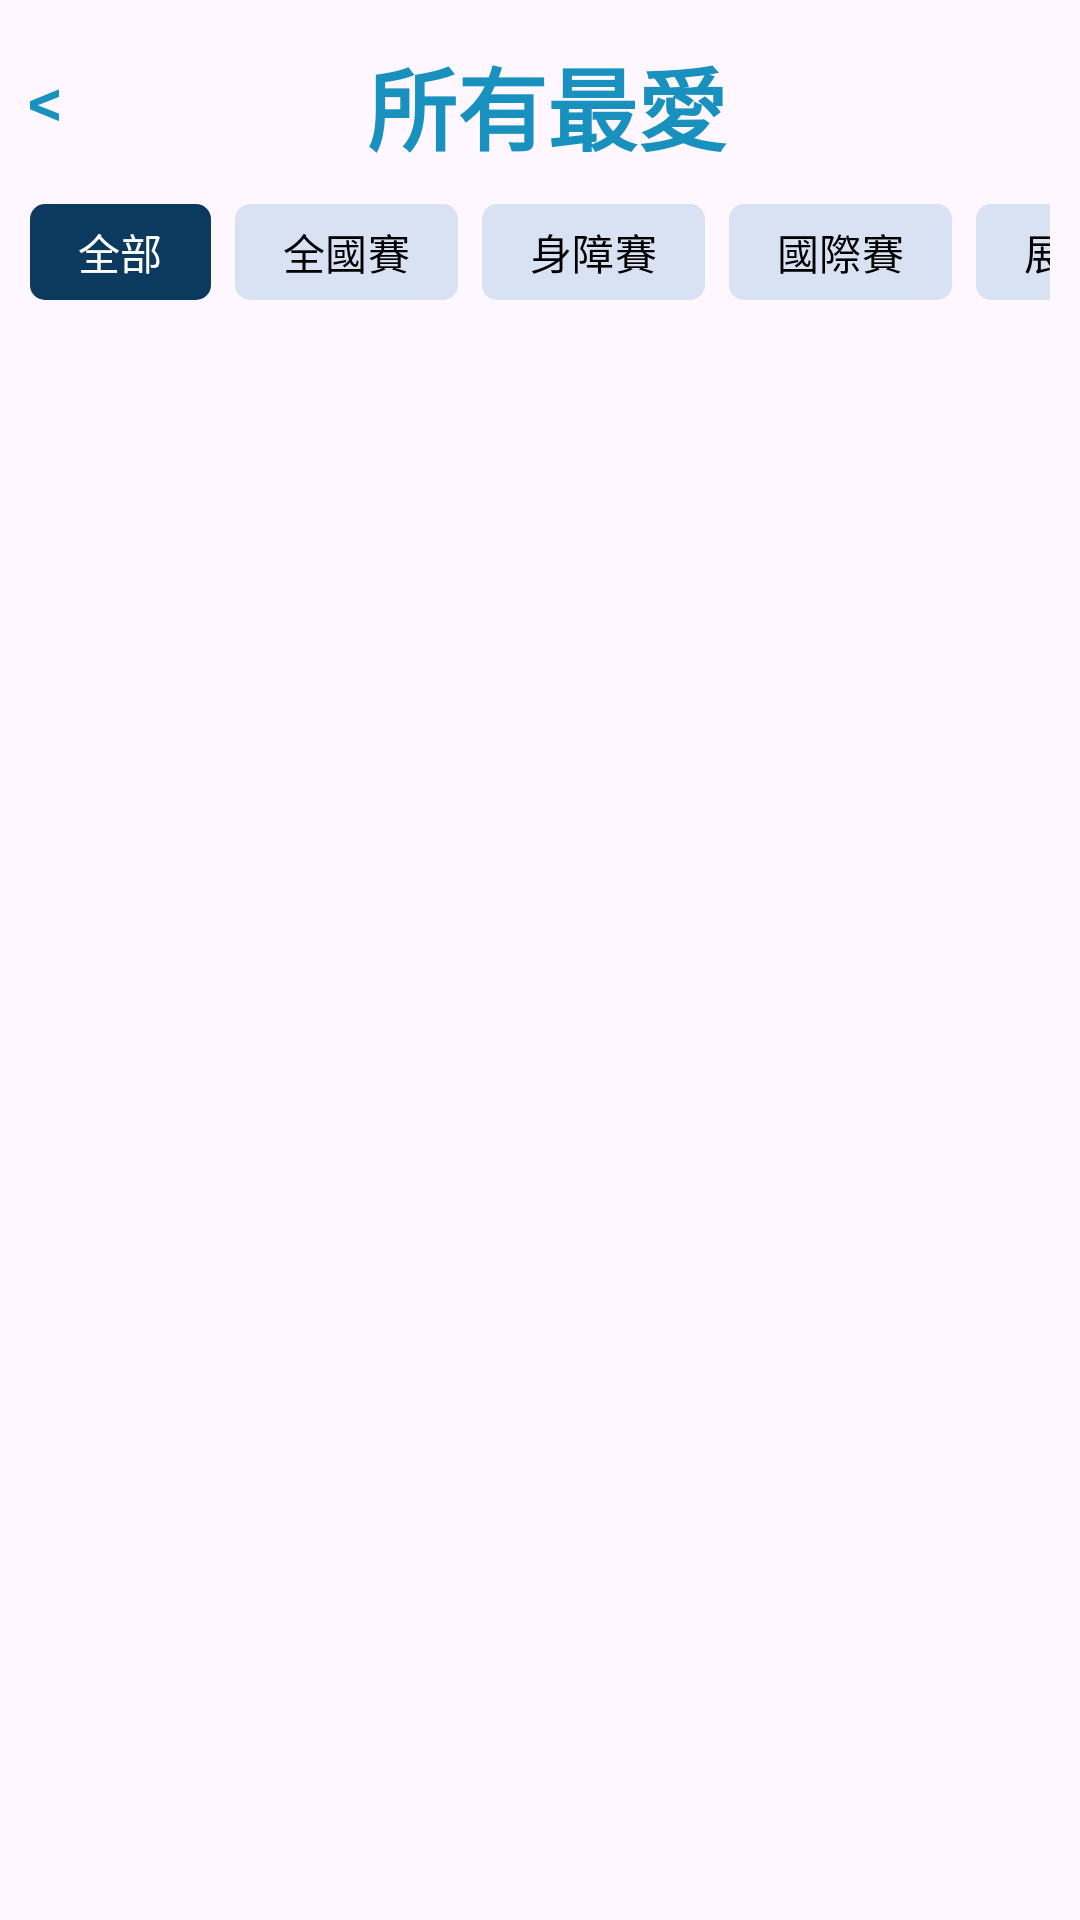

Produce the Android XML layout that renders to this screen, including the resource entries it uses.
<!-- AndroidManifest.xml: application theme Theme.A1_703 -->
<!-- res/layout/activity_all_star.xml -->
<?xml version="1.0" encoding="utf-8"?>
<LinearLayout xmlns:android="http://schemas.android.com/apk/res/android"
    xmlns:app="http://schemas.android.com/apk/res-auto"
    xmlns:tools="http://schemas.android.com/tools"
    android:layout_width="match_parent"
    android:layout_height="match_parent"
    android:orientation="vertical"
    android:padding="10dp"
    tools:context=".AllStarActivity">

    <LinearLayout
        android:layout_width="match_parent"
        android:layout_height="wrap_content"
        android:orientation="horizontal">

        <TextView
            android:id="@+id/back"
            android:layout_width="wrap_content"
            android:layout_height="wrap_content"
            android:layout_marginLeft="2dp"
            android:layout_gravity="center"
            android:rotation="270"
            android:text="^"
            android:textColor="@color/blue"
            android:textSize="30dp" />

        <LinearLayout
            android:layout_width="0dp"
            android:layout_height="wrap_content"
            android:layout_weight="1"
            android:gravity="center"
            android:orientation="horizontal">

            <ImageView
                android:layout_width="50dp"
                android:layout_height="50dp"
                android:src="@mipmap/icon" />

            <TextView
                android:layout_width="wrap_content"
                android:layout_height="wrap_content"
                android:layout_gravity="center"
                android:text="所有最愛"
                android:textColor="@color/blue"
                android:textSize="30dp"
                android:textStyle="bold" />
        </LinearLayout>
        <Space
            android:layout_width="60dp"
            android:layout_height="wrap_content"/>
    </LinearLayout>



    <HorizontalScrollView
        android:layout_width="match_parent"
        android:layout_height="wrap_content"
        android:scrollbars="none">
        <com.google.android.material.chip.ChipGroup
            android:layout_width="match_parent"
            android:layout_height="wrap_content"
            app:selectionRequired="true"
            app:chipCornerRadius="5dp"
            app:singleLine="true"
            android:id="@+id/chips"
            app:checkedChip="@+id/s1"
            app:singleSelection="true">
            <com.google.android.material.chip.Chip
                android:layout_width="wrap_content"
                android:layout_height="wrap_content"
                android:id="@+id/s1"
                app:chipCornerRadius="5dp"
                android:backgroundTint="@color/chip_color"
                android:checkable="true"
                app:chipStrokeWidth="0dp"
                android:textColor="@color/chip_txt_color"
                android:text="全部"/>
            <com.google.android.material.chip.Chip
                android:layout_width="wrap_content"
                android:layout_height="wrap_content"
                android:id="@+id/s2"
                android:checkable="true"
                app:chipCornerRadius="5dp"
                android:backgroundTint="@color/chip_color"
                app:chipStrokeWidth="0dp"
                android:textColor="@color/chip_txt_color"
                android:text="全國賽"/>
            <com.google.android.material.chip.Chip
                android:layout_width="wrap_content"
                android:layout_height="wrap_content"
                android:id="@+id/s3"
                android:checkable="true"
                android:backgroundTint="@color/chip_color"
                app:chipStrokeWidth="0dp"            app:chipCornerRadius="5dp"

                android:textColor="@color/chip_txt_color"
                android:text="身障賽"/>
            <com.google.android.material.chip.Chip
                android:layout_width="wrap_content"
                android:layout_height="wrap_content"
                android:id="@+id/s4"
                android:checkable="true"
                android:backgroundTint="@color/chip_color"
                app:chipStrokeWidth="0dp"
                app:chipCornerRadius="5dp"
                android:textColor="@color/chip_txt_color"
                android:text="國際賽"/>
            <com.google.android.material.chip.Chip
                android:layout_width="wrap_content"
                android:layout_height="wrap_content"
                android:id="@+id/s5"
                android:checkable="true"
                app:chipCornerRadius="5dp"
                android:backgroundTint="@color/chip_color"
                app:chipStrokeWidth="0dp"
                android:textColor="@color/chip_txt_color"
                android:text="展能節"/>
            <com.google.android.material.chip.Chip
                android:layout_width="wrap_content"
                android:layout_height="wrap_content"
                android:id="@+id/s6"
                app:chipCornerRadius="5dp"
                android:checkable="true"
                android:backgroundTint="@color/chip_color"
                app:chipStrokeWidth="0dp"
                android:textColor="@color/chip_txt_color"
                android:text="達人盃"/>
        </com.google.android.material.chip.ChipGroup>
    </HorizontalScrollView>

    <LinearLayout
        android:layout_width="match_parent"
        android:layout_height="match_parent">
        <ListView
            android:layout_width="match_parent"
            android:layout_height="wrap_content"
            android:divider="@null"
            android:id="@+id/list"/>
    </LinearLayout>

</LinearLayout>
<!-- resources referenced by this layout -->
<resources>
  <color name="blue">#ff1891BE</color>
  <style name="Theme.A1_703" parent="Theme.Material3.Light.NoActionBar">
          
          <item name="colorPrimary">@color/purple_500</item>
          <item name="colorPrimaryVariant">@color/purple_700</item>
          <item name="colorOnPrimary">@color/white</item>
          
          <item name="colorSecondary">@color/teal_200</item>
          <item name="colorSecondaryVariant">@color/teal_700</item>
          <item name="colorOnSecondary">@color/black</item>
          
          <item name="android:statusBarColor">?attr/colorPrimaryVariant</item>
          <item name="android:windowFullscreen">true</item>
          
      </style>
  <color name="purple_500">#FF6200EE</color>
  <color name="purple_700">#FF3700B3</color>
  <color name="white">#FFFFFFFF</color>
  <color name="teal_200">#FF03DAC5</color>
  <color name="teal_700">#FF018786</color>
  <color name="black">#FF000000</color>
</resources>
